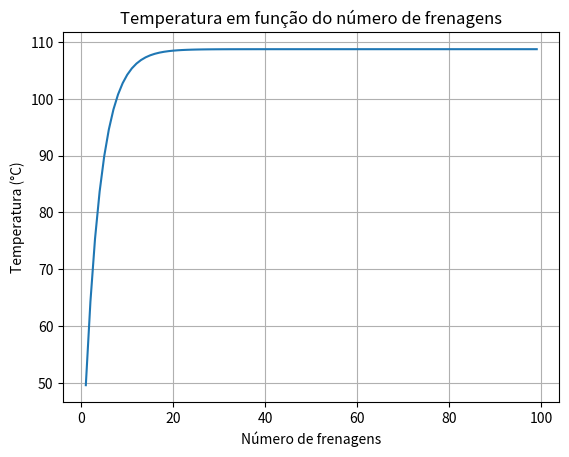

This figure's Python source:
import numpy as np
import matplotlib.pyplot as plt
import math

class Arrefecimento():
    def __init__(self,area_resfriamento,area_entrada,densidade_ar,coeficiente_transferencia,calor_especifico_ar,temp_ar,temp_objeto,velocidade_ar,viscosidade_ar,condutividade_ar):
        self.a_res= area_resfriamento
        self.a_ent= area_entrada
        self.rho= densidade_ar
        self.h= coeficiente_transferencia
        self.c= calor_especifico_ar
        self.tf=temp_ar
        self.to=temp_objeto
        self.ni=viscosidade_ar
        self.k_ar=condutividade_ar
        self.Vazao= velocidade_ar*area_entrada*densidade_ar

    def arrefecimento_freio(self,omega_inicial,diametro_freio,massa_carro,aceleração,velocidade_carro,rho_f,volume_f,c_f,t_parada,t_res,n_frenagem):
        rey_rotacional= (omega_inicial*(diametro_freio**2))/self.ni
        if rey_rotacional > 10**6:      
            h_freio=0.4*(self.k_ar/diametro_freio)*(rey_rotacional**0.8)     #Coeficiente de convecção do freio para fluxo turbulento
        else:
            h_freio=0.7*(self.k_ar/diametro_freio)*(rey_rotacional**0.55)     #Coeficiente de convecção do freio para laminar
        calor=h_freio*self.a_res*(self.to-self.tf)                            #Calor dissipado por convecção
        P_bav=massa_carro*aceleração*(velocidade_carro/2)                     # Potencia media após uma frenagem
        deltaT= (P_bav*t_parada)/(rho_f*c_f*volume_f)                         #Calculo da diferença de temperatura após a frenagem

        # Calcular os denominadores comuns
        denominator_common = (h_freio*self.a_res*t_res)/(rho_f*c_f*volume_f)

        # Calcular o numerador e o denominador separadamente
        numerator = (1 - math.exp(-n_frenagem * denominator_common)) * deltaT
        denominator = 1 - math.exp(-denominator_common)
        # Calcular a diferença de temperatura
        temperature_change = (numerator / denominator) + self.tf               #Calculo da temperatura do freio após n frenagens e tendo resfriamento a ar 

        return temperature_change

#Parâmetros físicos do ar:
rho= 1.184                       #densidade(kg/m^3)
c_ar= 1007                       #Calor especifico (J/(kg*K))
mi= 1.849*10**-5                 #Viscosidade dinâmica (kg/m*s)
k_ar=0.02551                     #Condutividade termica do ar (W/m*K)
ni= (mi/rho)                     #Viscosidade Cinematica (m²/s)
#parâmetros para a troca termica
temp_ar=30                       #temperatura do ar (°C)
a_ent=0.004                      #Área de admissão do vento para arrefecimento (m^2)
a_res = 1                        #Área de resfriamento da bateria (m^2)
h= 300                           #Coeficiente de transferência de calor (W/m2*K)
#Parametros do carro
v=8.88
massa_c=230
a=1
t_parada=4.5
t_res=90

#Parametros para arrefecimento dos freios, considerando que o material do freio é o aço 1020
omega_inicial=30
diametro_freio=0.15
a_freio= math.pi*(diametro_freio/2)**2
temp_freio=100
volume_freio=a_freio*0.004
rho_freio=7900                    #densidade(kg/m^3)
c_freio=420                       #Calor especifico (J/(kg*K))
k_freio=169200                    #Condutividade termica do ar (W/m*K)

freio_1=Arrefecimento(a_freio,a_ent,rho,h,c_ar,temp_ar,temp_freio,v,ni,k_ar)
# Calcular a temperatura para diferentes números de frenagens
n_frenagens = np.arange(1, 100)
temperaturas = [freio_1.arrefecimento_freio(omega_inicial, diametro_freio, massa_c, a, v, rho_freio, volume_freio, c_freio, t_parada, t_res, n) for n in n_frenagens]

# Plotar o gráfico
plt.plot(n_frenagens, temperaturas)
plt.xlabel('Número de frenagens')
plt.ylabel('Temperatura (°C)')
plt.title('Temperatura em função do número de frenagens')
plt.grid(True)
plt.show()